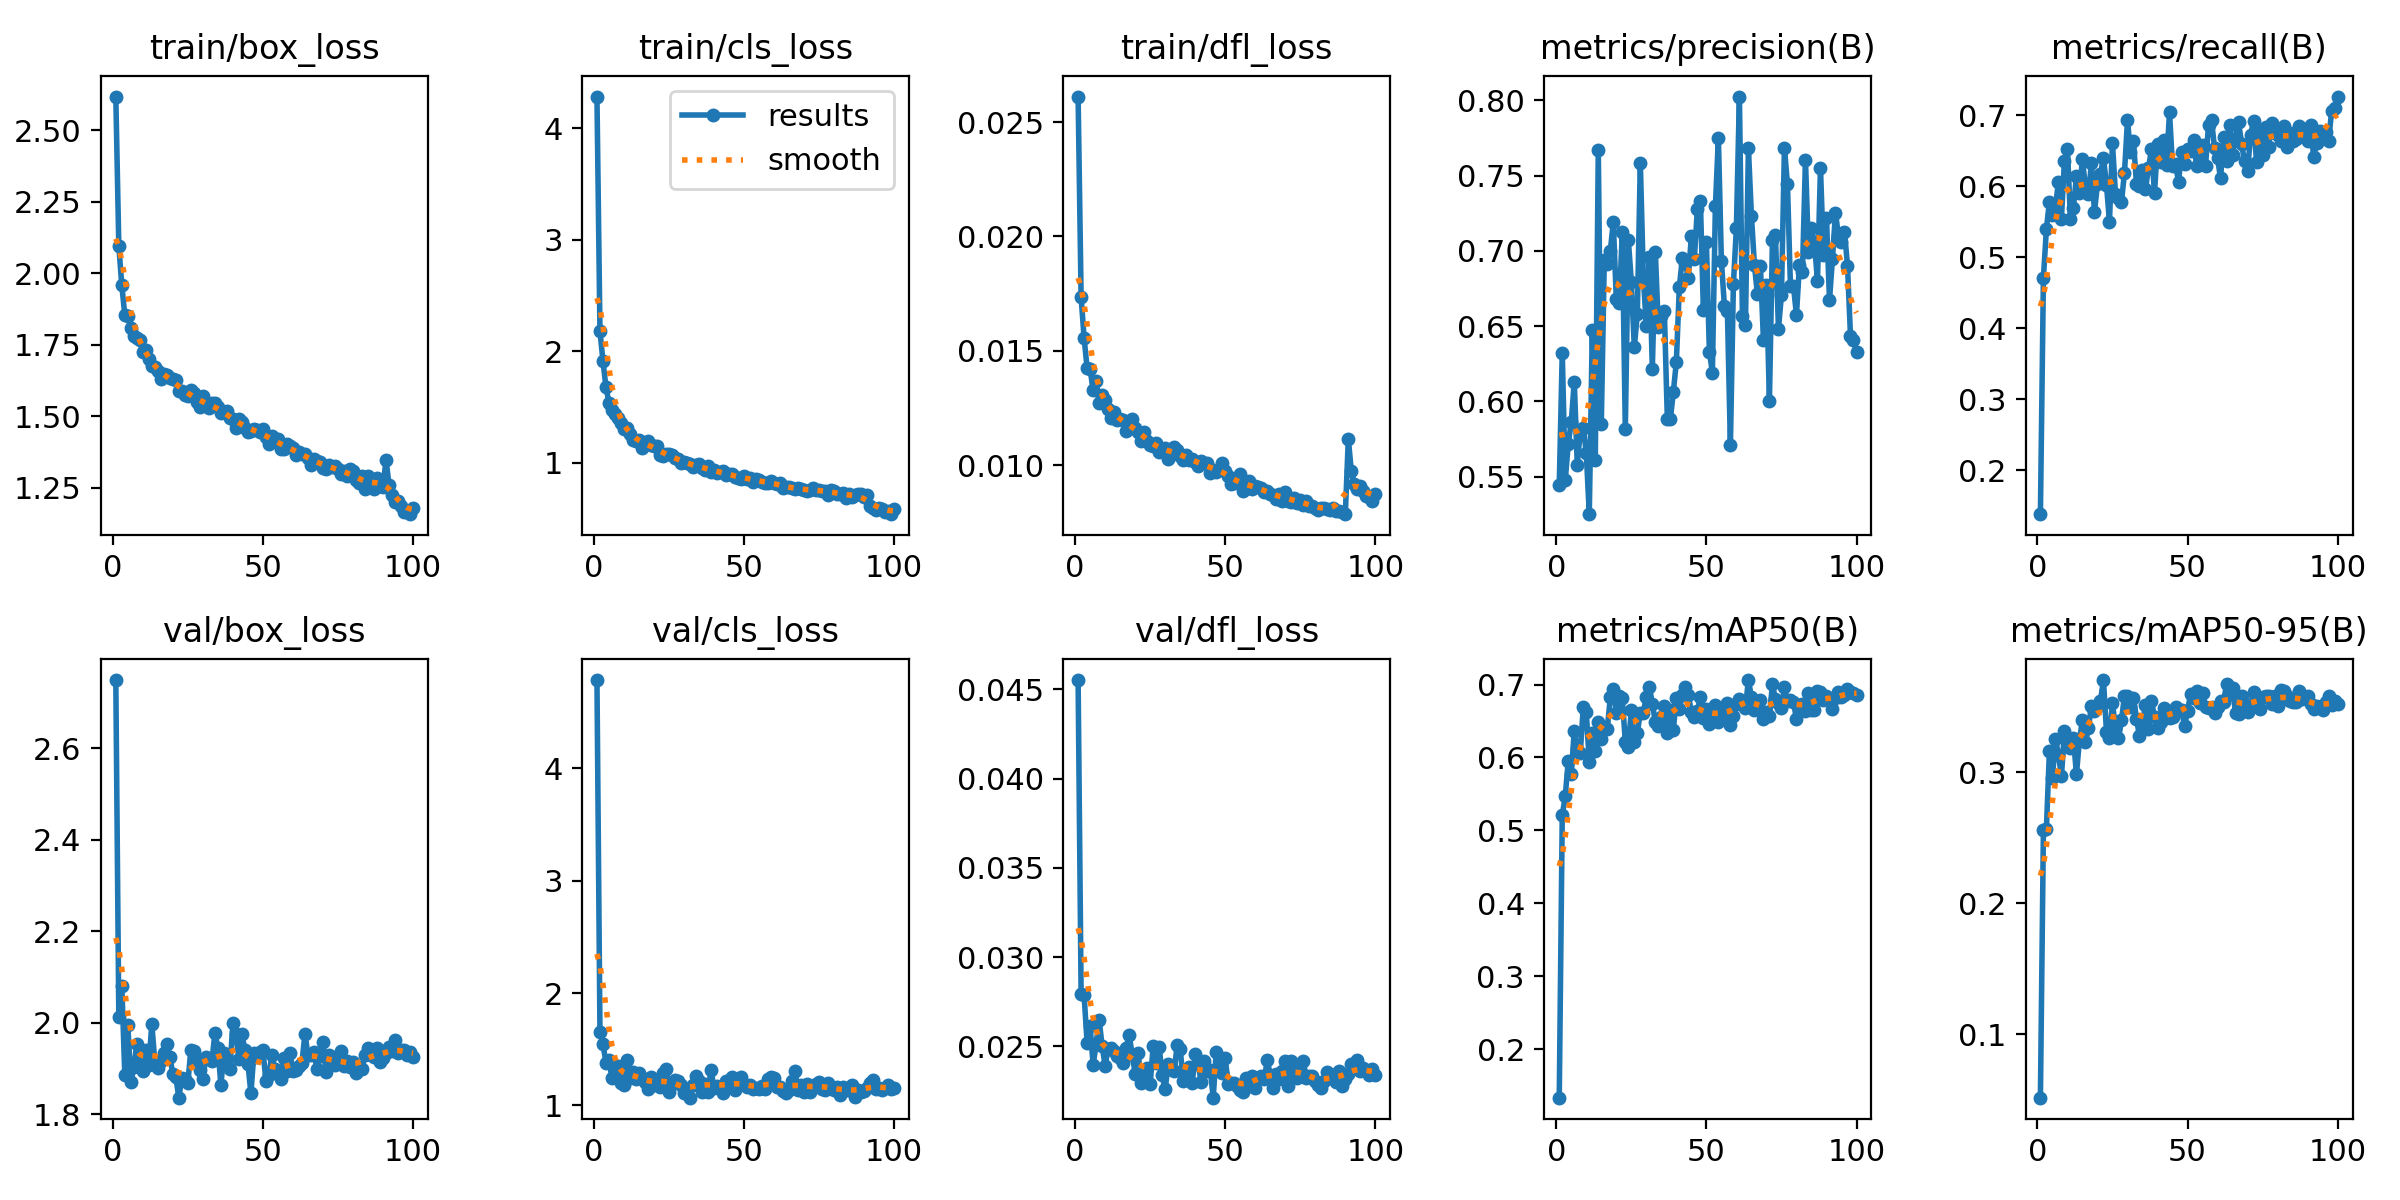

Source data for this figure (header and first rows):
epoch, time, train/box_loss, train/cls_loss, train/dfl_loss, metrics/precision(B), metrics/recall(B), metrics/mAP50(B), metrics/mAP50-95(B), val/box_loss, val/cls_loss, val/dfl_loss, lr/pg0, lr/pg1, lr/pg2
1, 40.85, 2.619, 4.285, 0.02612, 0.5444, 0.1382, 0.1333, 0.05177, 2.749, 4.783, 0.04552, 0.0002339, 0.0002339, 0.0002339
2, 60.25, 2.096, 2.181, 0.01735, 0.6324, 0.4711, 0.5208, 0.2557, 2.012, 1.657, 0.02795, 0.0004672, 0.0004672, 0.0004672
3, 79.19, 1.958, 1.91, 0.01555, 0.5476, 0.5401, 0.5468, 0.2568, 2.08, 1.545, 0.02786, 0.0006958, 0.0006958, 0.0006958
4, 97.85, 1.854, 1.677, 0.01424, 0.5719, 0.578, 0.5957, 0.3162, 1.885, 1.38, 0.02519, 0.0006928, 0.0006928, 0.0006928
5, 116.7, 1.852, 1.538, 0.01418, 0.5863, 0.5595, 0.5771, 0.2955, 1.995, 1.403, 0.02615, 0.0006857, 0.0006857, 0.0006857
6, 134.9, 1.809, 1.469, 0.01329, 0.6131, 0.5699, 0.6365, 0.3256, 1.869, 1.244, 0.02396, 0.0006787, 0.0006787, 0.0006787
7, 154.3, 1.78, 1.434, 0.01367, 0.558, 0.6067, 0.6109, 0.3134, 1.902, 1.325, 0.02514, 0.0006716, 0.0006716, 0.0006716
8, 172.9, 1.773, 1.403, 0.01273, 0.5798, 0.5546, 0.6059, 0.2968, 1.953, 1.348, 0.02649, 0.0006645, 0.0006645, 0.0006645
9, 190.5, 1.766, 1.352, 0.01306, 0.5825, 0.6362, 0.6688, 0.3314, 1.918, 1.202, 0.02504, 0.0006575, 0.0006575, 0.0006575
10, 209.4, 1.724, 1.299, 0.01284, 0.5659, 0.6532, 0.662, 0.3254, 1.894, 1.18, 0.02391, 0.0006504, 0.0006504, 0.0006504
11, 229.1, 1.731, 1.31, 0.01245, 0.5251, 0.5548, 0.5941, 0.3182, 1.94, 1.402, 0.02488, 0.0006433, 0.0006433, 0.0006433
12, 248.1, 1.699, 1.254, 0.01207, 0.6475, 0.5699, 0.6339, 0.3261, 1.908, 1.244, 0.02493, 0.0006362, 0.0006362, 0.0006362
13, 264.9, 1.674, 1.199, 0.01234, 0.5612, 0.6143, 0.6086, 0.2984, 1.997, 1.3, 0.02473, 0.0006292, 0.0006292, 0.0006292
14, 281, 1.672, 1.193, 0.01196, 0.7671, 0.59, 0.6485, 0.3244, 1.913, 1.237, 0.02447, 0.0006221, 0.0006221, 0.0006221
15, 296.7, 1.658, 1.206, 0.01201, 0.5849, 0.639, 0.6256, 0.3398, 1.901, 1.289, 0.02438, 0.000615, 0.000615, 0.000615
16, 313.6, 1.631, 1.131, 0.01195, 0.694, 0.598, 0.6416, 0.3233, 1.917, 1.246, 0.02405, 0.000608, 0.000608, 0.000608
17, 331.3, 1.646, 1.163, 0.01147, 0.691, 0.5891, 0.639, 0.3336, 1.934, 1.21, 0.02494, 0.0006009, 0.0006009, 0.0006009
18, 350.1, 1.645, 1.195, 0.01183, 0.6998, 0.6325, 0.6823, 0.3506, 1.954, 1.145, 0.02565, 0.0005938, 0.0005938, 0.0005938
19, 367.6, 1.634, 1.155, 0.01203, 0.7192, 0.5637, 0.694, 0.347, 1.925, 1.253, 0.02453, 0.0005868, 0.0005868, 0.0005868
20, 384.7, 1.63, 1.148, 0.01163, 0.6679, 0.6034, 0.6615, 0.35, 1.887, 1.185, 0.02348, 0.0005797, 0.0005797, 0.0005797
21, 402, 1.627, 1.146, 0.01146, 0.6654, 0.6178, 0.6836, 0.3546, 1.88, 1.189, 0.02463, 0.0005726, 0.0005726, 0.0005726
22, 419.4, 1.588, 1.065, 0.01105, 0.7123, 0.6399, 0.6813, 0.3703, 1.836, 1.164, 0.02296, 0.0005656, 0.0005656, 0.0005656
23, 436.6, 1.588, 1.056, 0.01146, 0.5815, 0.6026, 0.6215, 0.331, 1.88, 1.291, 0.02332, 0.0005585, 0.0005585, 0.0005585
24, 453.7, 1.575, 1.076, 0.01104, 0.7073, 0.5503, 0.6147, 0.3261, 1.877, 1.323, 0.02379, 0.0005514, 0.0005514, 0.0005514
25, 471.1, 1.571, 1.077, 0.01089, 0.6795, 0.6611, 0.6647, 0.3529, 1.868, 1.12, 0.02288, 0.0005444, 0.0005444, 0.0005444
26, 488.4, 1.59, 1.07, 0.01085, 0.636, 0.59, 0.6207, 0.333, 1.941, 1.189, 0.02502, 0.0005373, 0.0005373, 0.0005373
27, 505.4, 1.583, 1.04, 0.01095, 0.6581, 0.5839, 0.6339, 0.3261, 1.938, 1.224, 0.02406, 0.0005302, 0.0005302, 0.0005302
28, 522.5, 1.55, 1.028, 0.01056, 0.7585, 0.5784, 0.6611, 0.3394, 1.919, 1.217, 0.02499, 0.0005231, 0.0005231, 0.0005231
29, 539.6, 1.533, 0.9948, 0.0107, 0.6829, 0.6194, 0.6615, 0.3582, 1.896, 1.179, 0.02338, 0.0005161, 0.0005161, 0.0005161
30, 556.8, 1.571, 1.009, 0.01075, 0.6499, 0.6931, 0.6832, 0.3584, 1.877, 1.112, 0.0226, 0.000509, 0.000509, 0.000509
31, 574, 1.535, 0.9941, 0.01026, 0.696, 0.6481, 0.6967, 0.3495, 1.925, 1.136, 0.024, 0.0005019, 0.0005019, 0.0005019
32, 591.3, 1.527, 0.9852, 0.01069, 0.6217, 0.6633, 0.6739, 0.3569, 1.92, 1.069, 0.02382, 0.0004949, 0.0004949, 0.0004949
33, 608.4, 1.545, 0.9631, 0.01081, 0.6994, 0.6036, 0.6483, 0.3408, 1.916, 1.181, 0.02362, 0.0004878, 0.0004878, 0.0004878
34, 625.5, 1.547, 0.976, 0.01064, 0.6492, 0.6011, 0.6431, 0.3273, 1.976, 1.265, 0.02507, 0.0004807, 0.0004807, 0.0004807
35, 642.6, 1.532, 0.9829, 0.01039, 0.6566, 0.6228, 0.6551, 0.3369, 1.945, 1.214, 0.02487, 0.0004737, 0.0004737, 0.0004737
36, 660, 1.511, 0.9475, 0.01023, 0.66, 0.5967, 0.6701, 0.3511, 1.863, 1.121, 0.02307, 0.0004666, 0.0004666, 0.0004666
37, 677.2, 1.514, 0.9376, 0.01045, 0.5882, 0.6258, 0.634, 0.3326, 1.935, 1.189, 0.02349, 0.0004595, 0.0004595, 0.0004595
38, 694.3, 1.518, 0.9697, 0.01021, 0.5881, 0.6527, 0.6647, 0.3543, 1.919, 1.123, 0.02387, 0.0004525, 0.0004525, 0.0004525
39, 711.6, 1.492, 0.9166, 0.01027, 0.6064, 0.5904, 0.6378, 0.3418, 1.899, 1.316, 0.02293, 0.0004454, 0.0004454, 0.0004454
40, 728.7, 1.491, 0.9315, 0.01015, 0.6263, 0.6602, 0.6817, 0.3334, 1.999, 1.152, 0.02458, 0.0004383, 0.0004383, 0.0004383
41, 745.9, 1.459, 0.9047, 0.00996, 0.676, 0.635, 0.6665, 0.3379, 1.974, 1.172, 0.024, 0.0004313, 0.0004313, 0.0004313
42, 762.9, 1.49, 0.9182, 0.01017, 0.6953, 0.6661, 0.6863, 0.349, 1.921, 1.162, 0.023, 0.0004242, 0.0004242, 0.0004242
43, 780.2, 1.481, 0.9224, 0.01007, 0.6917, 0.6303, 0.6966, 0.3457, 1.975, 1.107, 0.02416, 0.0004171, 0.0004171, 0.0004171
44, 797.4, 1.459, 0.8882, 0.01007, 0.6821, 0.7046, 0.6853, 0.3412, 1.94, 1.219, 0.02363, 0.0004101, 0.0004101, 0.0004101
45, 814.6, 1.445, 0.9009, 0.00966, 0.7099, 0.6281, 0.6626, 0.3419, 1.91, 1.207, 0.0237, 0.000403, 0.000403, 0.000403
46, 831.5, 1.447, 0.9001, 0.00978, 0.6949, 0.632, 0.6561, 0.3499, 1.845, 1.257, 0.02213, 0.0003959, 0.0003959, 0.0003959
47, 848.8, 1.454, 0.8683, 0.00968, 0.728, 0.606, 0.6636, 0.3474, 1.934, 1.136, 0.0247, 0.0003888, 0.0003888, 0.0003888
48, 865.9, 1.452, 0.8575, 0.00982, 0.7334, 0.6488, 0.6827, 0.3477, 1.924, 1.188, 0.0238, 0.0003818, 0.0003818, 0.0003818
49, 883.1, 1.443, 0.8568, 0.01009, 0.6607, 0.6309, 0.6539, 0.3351, 1.936, 1.254, 0.02352, 0.0003747, 0.0003747, 0.0003747
50, 900.2, 1.457, 0.8837, 0.00974, 0.706, 0.6525, 0.6661, 0.3465, 1.94, 1.189, 0.02433, 0.0003676, 0.0003676, 0.0003676
51, 917.3, 1.426, 0.8544, 0.00952, 0.6331, 0.6494, 0.646, 0.3596, 1.872, 1.164, 0.02289, 0.0003606, 0.0003606, 0.0003606
52, 934.3, 1.403, 0.8589, 0.00917, 0.6191, 0.665, 0.6606, 0.3564, 1.886, 1.181, 0.02293, 0.0003535, 0.0003535, 0.0003535
53, 951.2, 1.432, 0.8262, 0.00921, 0.7296, 0.6295, 0.672, 0.3616, 1.93, 1.144, 0.02297, 0.0003464, 0.0003464, 0.0003464
54, 968.3, 1.413, 0.8553, 0.00926, 0.7752, 0.6349, 0.6485, 0.3526, 1.898, 1.159, 0.02278, 0.0003394, 0.0003394, 0.0003394
55, 985.4, 1.421, 0.8434, 0.0096, 0.6933, 0.658, 0.6657, 0.3607, 1.892, 1.144, 0.02258, 0.0003323, 0.0003323, 0.0003323
56, 1002, 1.384, 0.822, 0.00888, 0.6635, 0.6289, 0.6563, 0.3494, 1.877, 1.172, 0.02245, 0.0003252, 0.0003252, 0.0003252
57, 1020, 1.385, 0.8154, 0.00903, 0.6602, 0.6872, 0.6743, 0.3493, 1.923, 1.142, 0.02325, 0.0003182, 0.0003182, 0.0003182
58, 1037, 1.403, 0.8185, 0.0093, 0.5711, 0.693, 0.6442, 0.3496, 1.894, 1.239, 0.02276, 0.0003111, 0.0003111, 0.0003111
59, 1054, 1.394, 0.8316, 0.00896, 0.6778, 0.6539, 0.6572, 0.3455, 1.933, 1.252, 0.02337, 0.000304, 0.000304, 0.000304
60, 1071, 1.387, 0.8127, 0.0091, 0.7155, 0.64, 0.6738, 0.3496, 1.894, 1.243, 0.02268, 0.000297, 0.000297, 0.000297
... 40 more rows
